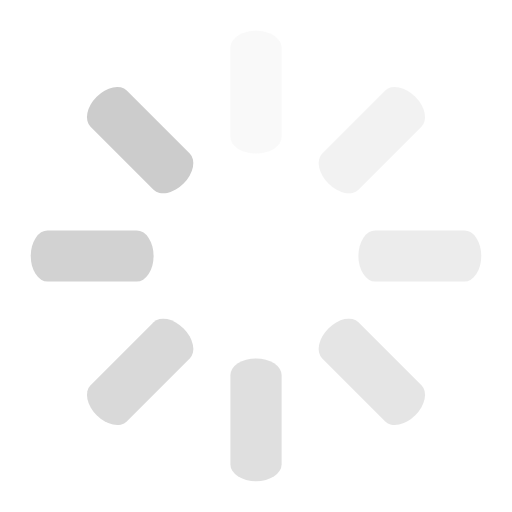
t = 0.00 s
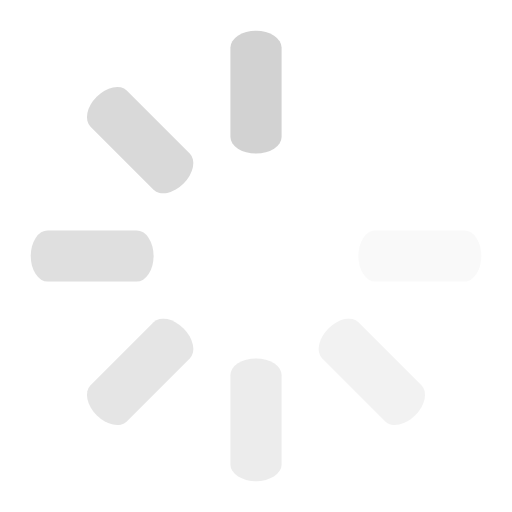
t = 0.15 s
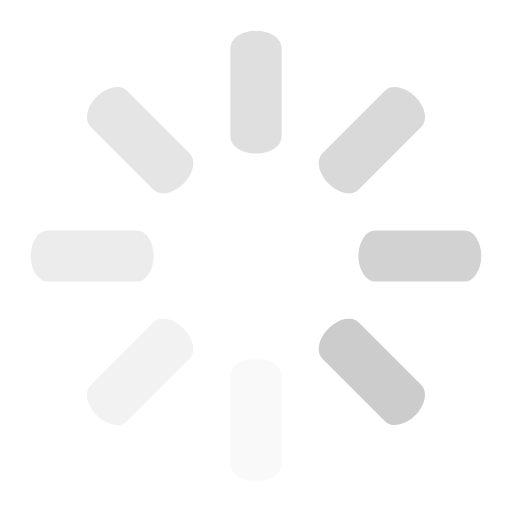
t = 0.30 s
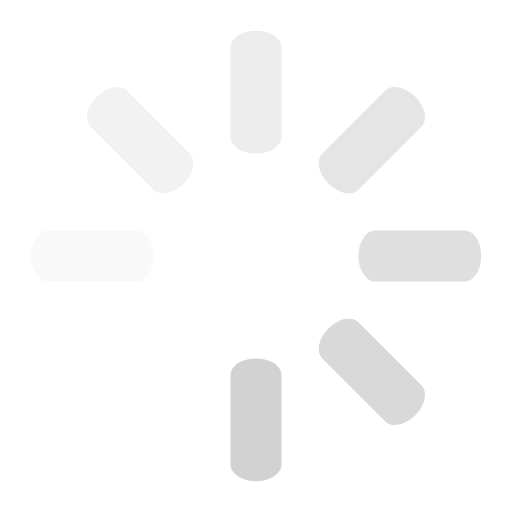
t = 0.45 s

The animated SVG that drew these frames (rendered in a browser with its animation timeline set to each time). Animation: 8 SMIL elements (animate=8); one cycle of 0.60 s, repeats indefinitely.

<svg class="lds-spinner" width="36px"  height="36px"  xmlns="http://www.w3.org/2000/svg" xmlns:xlink="http://www.w3.org/1999/xlink" viewBox="0 0 100 100" preserveAspectRatio="xMidYMid" style="background: none;"><g transform="rotate(0 50 50)">
  <rect x="45" y="6" rx="24.75" ry="3.3000000000000003" width="10" height="24" fill="#cccccc">
    <animate attributeName="opacity" values="1;0" keyTimes="0;1" dur="0.6s" begin="-0.525s" repeatCount="indefinite"></animate>
  </rect>
</g><g transform="rotate(45 50 50)">
  <rect x="45" y="6" rx="24.75" ry="3.3000000000000003" width="10" height="24" fill="#cccccc">
    <animate attributeName="opacity" values="1;0" keyTimes="0;1" dur="0.6s" begin="-0.44999999999999996s" repeatCount="indefinite"></animate>
  </rect>
</g><g transform="rotate(90 50 50)">
  <rect x="45" y="6" rx="24.75" ry="3.3000000000000003" width="10" height="24" fill="#cccccc">
    <animate attributeName="opacity" values="1;0" keyTimes="0;1" dur="0.6s" begin="-0.375s" repeatCount="indefinite"></animate>
  </rect>
</g><g transform="rotate(135 50 50)">
  <rect x="45" y="6" rx="24.75" ry="3.3000000000000003" width="10" height="24" fill="#cccccc">
    <animate attributeName="opacity" values="1;0" keyTimes="0;1" dur="0.6s" begin="-0.3s" repeatCount="indefinite"></animate>
  </rect>
</g><g transform="rotate(180 50 50)">
  <rect x="45" y="6" rx="24.75" ry="3.3000000000000003" width="10" height="24" fill="#cccccc">
    <animate attributeName="opacity" values="1;0" keyTimes="0;1" dur="0.6s" begin="-0.22499999999999998s" repeatCount="indefinite"></animate>
  </rect>
</g><g transform="rotate(225 50 50)">
  <rect x="45" y="6" rx="24.75" ry="3.3000000000000003" width="10" height="24" fill="#cccccc">
    <animate attributeName="opacity" values="1;0" keyTimes="0;1" dur="0.6s" begin="-0.15s" repeatCount="indefinite"></animate>
  </rect>
</g><g transform="rotate(270 50 50)">
  <rect x="45" y="6" rx="24.75" ry="3.3000000000000003" width="10" height="24" fill="#cccccc">
    <animate attributeName="opacity" values="1;0" keyTimes="0;1" dur="0.6s" begin="-0.075s" repeatCount="indefinite"></animate>
  </rect>
</g><g transform="rotate(315 50 50)">
  <rect x="45" y="6" rx="24.75" ry="3.3000000000000003" width="10" height="24" fill="#cccccc">
    <animate attributeName="opacity" values="1;0" keyTimes="0;1" dur="0.6s" begin="0s" repeatCount="indefinite"></animate>
  </rect>
</g></svg>
